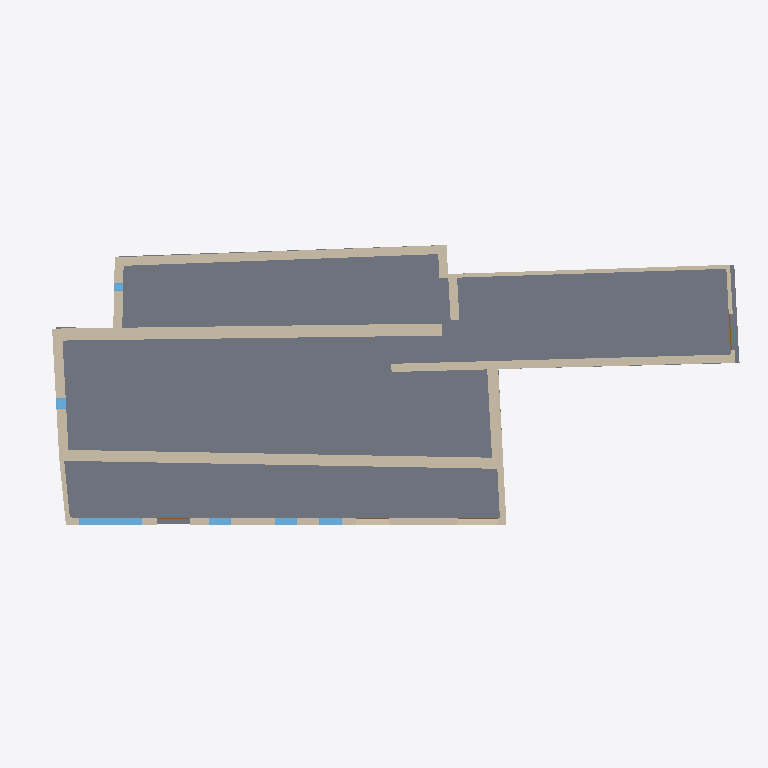
Plan cut of the same IFC building model at storey 'Planta baja' (level 0.00 m, cut at 1.40 m), seen from above with north up, elements coloured by IFC class: 15 walls (beige), 6 windows (light blue), 4 doors (brown), 1 slab (grey). Cut surfaces are drawn darker.
Extent 36.4 m × 14.9 m × 9.5 m (x, y, z). Storeys (10): Nivel 0 at -0.38 m; Planta baja at 0.00 m; N0 ESPACIOS at 0.10 m; Nivel 1 at 2.97 m; Planta 1 at 2.97 m; HAB N1 at 3.07 m; Planta 2 at 5.84 m; Nivel 2 at 5.84 m; Cumbrera at 9.63 m; Nivel 3 at 9.63 m. Elements (87): 28 IfcBeam, 22 IfcWindow, 16 IfcWallStandardCase, 7 IfcDoor, 5 IfcRoof, 5 IfcWall, 4 IfcSlab.

HEADER;
FILE_DESCRIPTION(('ViewDefinition [CoordinationView_V2.0]','RevitIdentifiers [VersionGUID: 600af3d6-bec9-4300-a4be-3cddbbc63b91, NumberOfSaves: 53]','CoordinateReference [CoordinateBase: Coordenadas compartidas]'),'2;1');
FILE_NAME('0001','2023-07-27T14:39:25+01:00',(''),(''),'ODA SDAI 23.12','Autodesk Revit 24.0.5.432 (ESP) - IFC 24.0.5.432','');
FILE_SCHEMA(('IFC2X3'));
ENDSEC;
DATA;
#89=IFCPROJECT('3xzEjh5ZX3WfqoN8v1GY6n',#18,'0001',$,$,'Nombre de proyecto','Estado de proyecto',(#84),#81);
#136=IFCSITE('3xzEjh5ZX3WfqoN8v1GY6p',#18,'Default',$,$,#135,$,$,.ELEMENT.,$,$,$,$,$);
#94=IFCBUILDING('3xzEjh5ZX3WfqoN8v1GY6m',#18,'',$,$,#92,$,'',.ELEMENT.,$,$,$);
#98=IFCBUILDINGSTOREY('0abt5V62L5zPY0UG8MDpT5',#18,'Nivel 0',$,'Nivel:Nivel 1',#97,$,'Nivel 0',.ELEMENT.,-0.3800000000000002);
#101=IFCBUILDINGSTOREY('1fgbhF7VjBKe1vTfJIejz3',#18,'Planta baja',$,'Nivel:Extremo inicial 8 mm',#100,$,'Planta baja',.ELEMENT.,0.0);
#105=IFCBUILDINGSTOREY('3EmvgXDJr5ygIg_c_KoGRq',#18,'N0 ESPACIOS',$,'Nivel:Nivel 1',#104,$,'N0 ESPACIOS',.ELEMENT.,0.1);
#109=IFCBUILDINGSTOREY('29TFpHBYXAnw12nix37b4C',#18,'Nivel 1',$,'Nivel:Nivel 1',#108,$,'Nivel 1',.ELEMENT.,2.97);
#113=IFCBUILDINGSTOREY('1fgbhF7VjBKe1vTfJIejz0',#18,'Planta 1',$,'Nivel:Extremo inicial 8 mm',#112,$,'Planta 1',.ELEMENT.,2.97);
#117=IFCBUILDINGSTOREY('3EmvgXDJr5ygIg_c_KoJc_',#18,'HAB N1',$,'Nivel:Nivel 1',#116,$,'HAB N1',.ELEMENT.,3.0699999999999994);
#121=IFCBUILDINGSTOREY('1fgbhF7VjBKe1vTfJIejYv',#18,'Planta 2',$,'Nivel:Extremo inicial 8 mm',#120,$,'Planta 2',.ELEMENT.,5.84);
#125=IFCBUILDINGSTOREY('0abt5V62L5zPY0UG8MDpXg',#18,'Nivel 2',$,'Nivel:Nivel 1',#124,$,'Nivel 2',.ELEMENT.,5.84);
#129=IFCBUILDINGSTOREY('1fgbhF7VjBKe1vTfJIejYB',#18,'Cumbrera',$,'Nivel:Extremo inicial 8 mm',#128,$,'Cumbrera',.ELEMENT.,9.63);
#133=IFCBUILDINGSTOREY('0abt5V62L5zPY0UG8MDpYa',#18,'Nivel 3',$,'Nivel:Nivel 1',#132,$,'Nivel 3',.ELEMENT.,9.63);
#3879=IFCSLAB('1yPgcTbIf3XQNo4QrlHih8',#18,'Suelo:Por defecto - 30 cm:225810',$,'Suelo:Por defecto - 30 cm',#3847,#3878,'225810',.FLOOR.);
#4179=IFCWALL('3qw8n0D5z1Axj2tBUGJeNT',#18,'Muro básico:Genérico - 562 mm:244272',$,'Muro básico:Genérico - 562 mm',#3939,#4178,'244272');
#783=IFCWALLSTANDARDCASE('1fgbhF7VjBKe1vTfJIejzD',#18,'Muro básico:Genérico - 618 mm:162795',$,'Muro básico:Genérico - 618 mm',#750,#782,'162795');
#943=IFCWALLSTANDARDCASE('1fgbhF7VjBKe1vTfJIejzJ',#18,'Muro básico:Genérico - 450 mm:162805',$,'Muro básico:Genérico - 450 mm',#889,#942,'162805');
#1249=IFCWALLSTANDARDCASE('1fgbhF7VjBKe1vTfJIejzO',#18,'Muro básico:Genérico - 420 mm:162814',$,'Muro básico:Genérico - 420 mm',#1234,#1248,'162814');
#871=IFCWALLSTANDARDCASE('1fgbhF7VjBKe1vTfJIejzN',#18,'Muro básico:Genérico - 320 mm:162801',$,'Muro básico:Genérico - 320 mm',#844,#870,'162801');
#724=IFCWALLSTANDARDCASE('1fgbhF7VjBKe1vTfJIejzC',#18,'Muro básico:Genérico - 500 mm:162794',$,'Muro básico:Genérico - 500 mm',#690,#723,'162794');
#1103=IFCWALLSTANDARDCASE('1fgbhF7VjBKe1vTfJIejzQ',#18,'Muro básico:Genérico - 200 mm:162812',$,'Muro básico:Genérico - 200 mm',#1074,#1102,'162812');
#4679=IFCWALLSTANDARDCASE('2H1d2kn0X4g8WNeeHZojt6',#18,'Muro básico:Genérico - 562 mm:250509',$,'Muro básico:Genérico - 562 mm',#4651,#4678,'250509');
#1057=IFCWALL('1fgbhF7VjBKe1vTfJIejzG',#18,'Muro básico:Genérico - 461 mm:162806',$,'Muro básico:Genérico - 461 mm',#961,#1056,'162806');
#4950=IFCWINDOW('39YE34jynBMOIoXbvTsRTM',#18,'Fijo:1000 x 3230mm:252778',$,'Fijo:1000 x 3230mm',#5420,#4946,'252778',0.9999999999999963,3.2299999999999978);
#4490=IFCWALLSTANDARDCASE('2vYMf_b1jFWuF7f9__jxfk',#18,'Muro básico:Genérico - 450 mm:249339',$,'Muro básico:Genérico - 450 mm',#4462,#4489,'249339');
#4640=IFCWALLSTANDARDCASE('2H1d2kn0X4g8WNeeHZojrE',#18,'Muro básico:Genérico - 320 mm:250373',$,'Muro básico:Genérico - 320 mm',#4625,#4639,'250373');
#827=IFCWALLSTANDARDCASE('1fgbhF7VjBKe1vTfJIejz8',#18,'Muro básico:Genérico - 238 mm:162798',$,'Muro básico:Genérico - 238 mm',#801,#826,'162798');
#1223=IFCWALL('1fgbhF7VjBKe1vTfJIejzR',#18,'Muro básico:Genérico - 200 mm:162813',$,'Muro básico:Genérico - 200 mm',#1121,#1222,'162813');
#4529=IFCWALLSTANDARDCASE('2H1d2kn0X4g8WNeeHZoi0b',#18,'Muro básico:Genérico - 450 mm:249710',$,'Muro básico:Genérico - 450 mm',#4501,#4528,'249710');
#5021=IFCWINDOW('39YE34jynBMOIoXbvTsR2x',#18,'Fijo:1000 x 1500mm 2:253063',$,'Fijo:1000 x 1500mm 2',#5373,#5017,'253063',0.9999999999999964,1.1499999999999984);
#2206=IFCWINDOW('1fgbhF7VjBKe1vTfJIejaW',#18,'Fijo:1000 x 1500mm 2:163206',$,'Fijo:1000 x 1500mm 2',#5389,#2202,'163206',0.9999999999999966,1.1499999999999984);
#2277=IFCWINDOW('1fgbhF7VjBKe1vTfJIejaX',#18,'Fijo:1000 x 1500mm 3:163207',$,'Fijo:1000 x 1500mm 3',#5405,#2273,'163207',0.9999999999999964,1.1499999999999984);
#2565=IFCWINDOW('1fgbhF7VjBKe1vTfJIejae',#18,'Fijo:0555 x 0800mm:163214',$,'Fijo:0555 x 0800mm',#5328,#2560,'163214',0.7999999999999982,0.555000000000002);
#2637=IFCWINDOW('1fgbhF7VjBKe1vTfJIejaf',#18,'Fijo:0400 x 0600mm:163215',$,'Fijo:0400 x 0600mm',#5600,#2632,'163215',0.5999999999999982,0.4000000000000015);
#1298=IFCWALLSTANDARDCASE('1fgbhF7VjBKe1vTfJIejYf',#18,'Muro básico:Genérico - 370 mm:162831',$,'Muro básico:Genérico - 370 mm',#1267,#1297,'162831');
#5129=IFCDOOR('39YE34jynBMOIoXbvTsRBh',#18,'Simple-A ras:2000 x 2000mm:253655',$,'Simple-A ras:2000 x 2000mm',#5450,#5125,'253655',1.9999999999999996,2.0);
#2116=IFCDOOR('1fgbhF7VjBKe1vTfJIejdR',#18,'Simple-A ras:1840 x 1920mm:163197',$,'Simple-A ras:1840 x 1920mm',#5585,#2111,'163197',1.9199999999999997,1.839999999999996);
#2060=IFCDOOR('1fgbhF7VjBKe1vTfJIejdQ',#18,'Simple-A ras:1670 x 2000mm:163196',$,'Simple-A ras:1670 x 2000mm',#5358,#2056,'163196',1.9999999999999996,1.6700000000000015);
#5075=IFCDOOR('39YE34jynBMOIoXbvTsR6a',#18,'Simple-A ras:1670 x 2000mm:253336',$,'Simple-A ras:1670 x 2000mm',#5435,#5071,'253336',1.9999999999999996,1.6699999999999993);
ENDSEC;